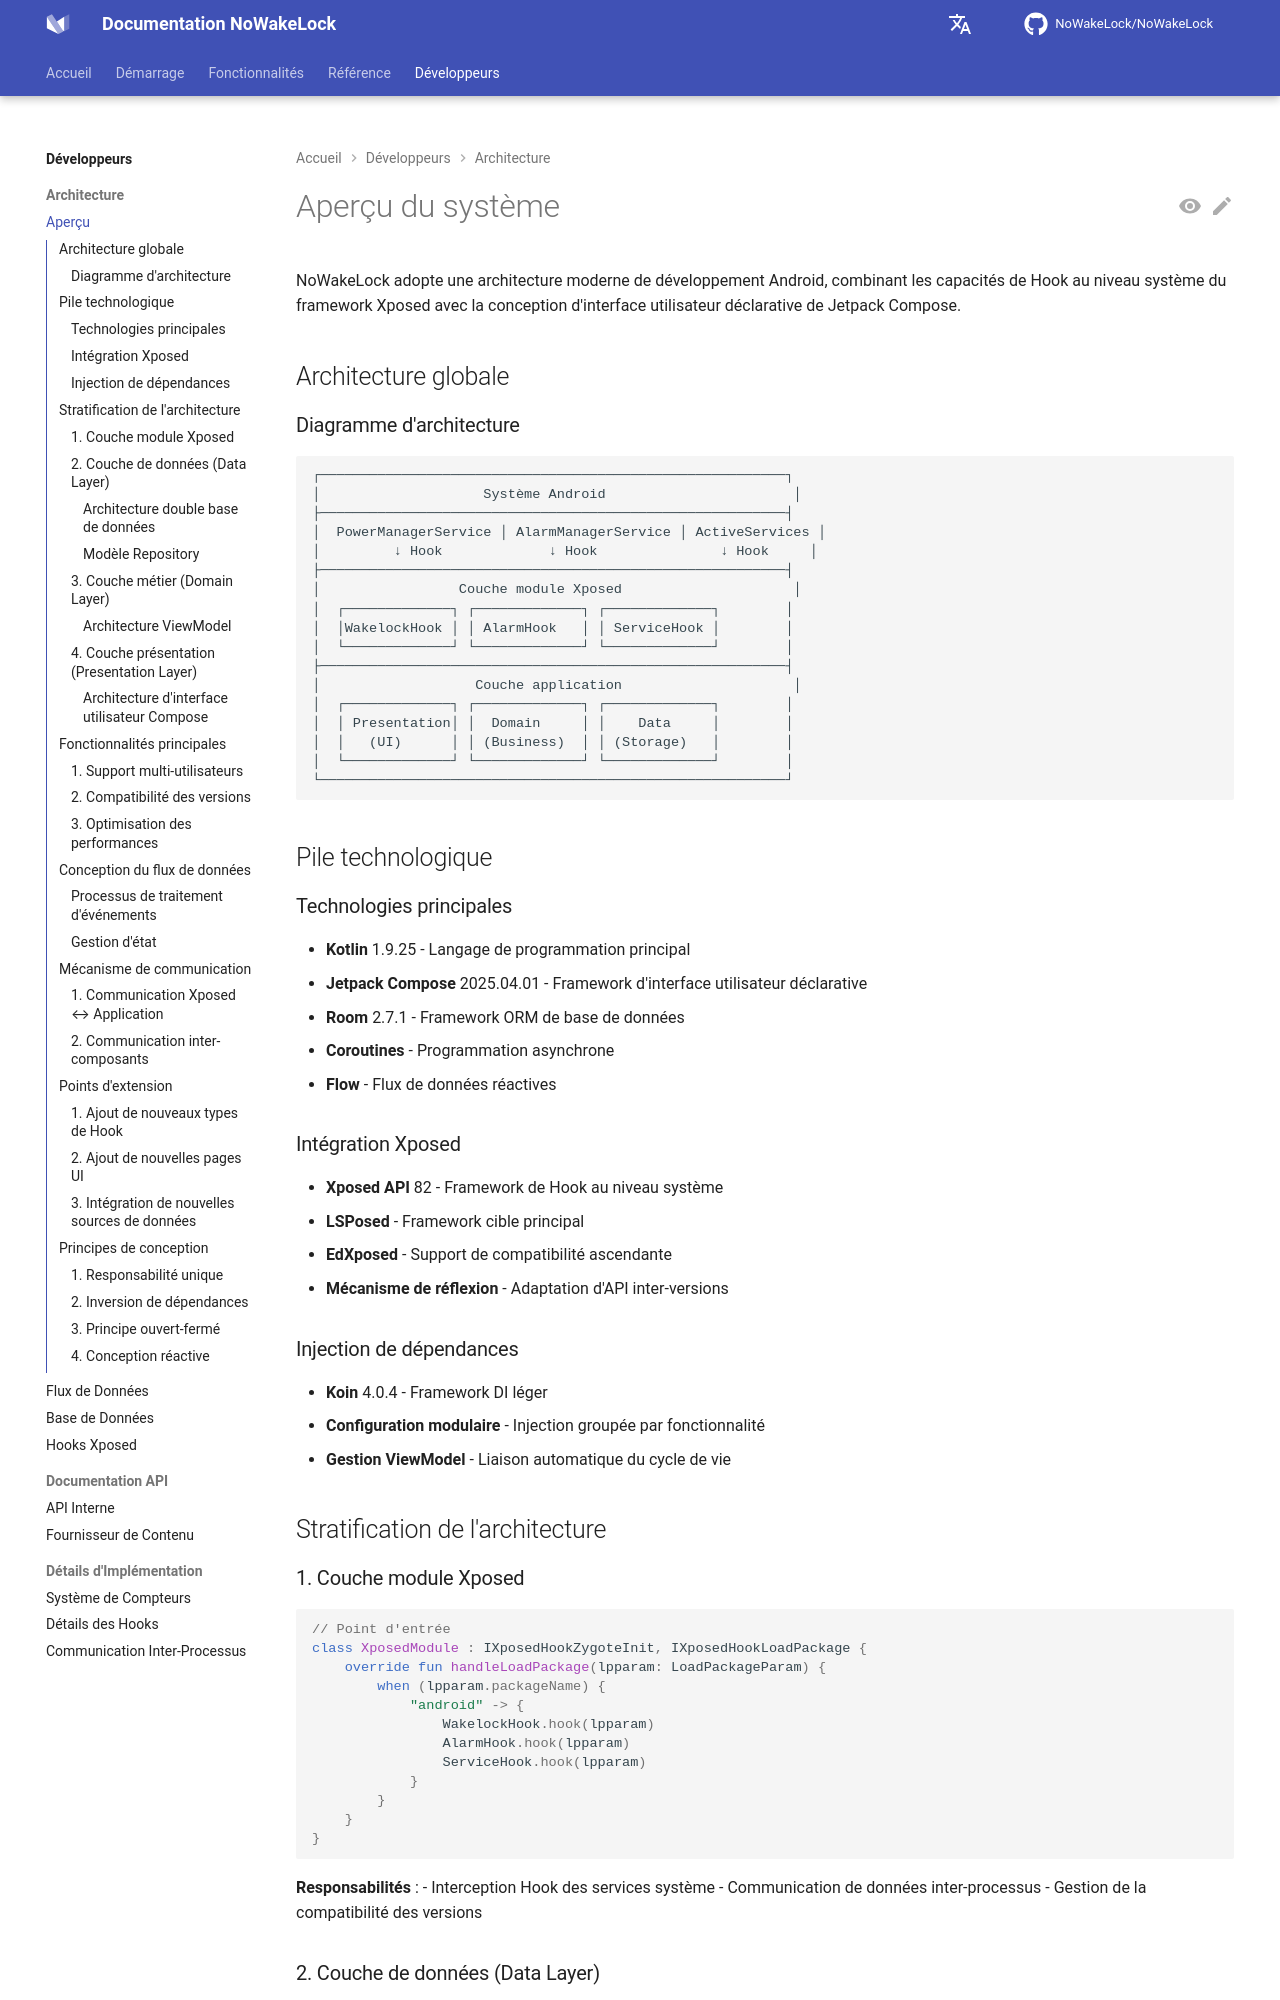

repository: q1016134519/NoWakeLock · page: fr/developers/architecture/overview/index.html · generator: mkdocs

# Aperçu du système

NoWakeLock adopte une architecture moderne de développement Android, combinant les capacités de Hook au niveau système du framework Xposed avec la conception d'interface utilisateur déclarative de Jetpack Compose.

## Architecture globale

### Diagramme d'architecture

```
┌─────────────────────────────────────────────────────────┐
│                    Système Android                       │
├─────────────────────────────────────────────────────────┤
│  PowerManagerService │ AlarmManagerService │ ActiveServices │
│         ↓ Hook             ↓ Hook               ↓ Hook     │
├─────────────────────────────────────────────────────────┤
│                 Couche module Xposed                     │
│  ┌─────────────┐ ┌─────────────┐ ┌─────────────┐        │
│  │WakelockHook │ │ AlarmHook   │ │ ServiceHook │        │
│  └─────────────┘ └─────────────┘ └─────────────┘        │
├─────────────────────────────────────────────────────────┤
│                   Couche application                     │
│  ┌─────────────┐ ┌─────────────┐ ┌─────────────┐        │
│  │ Presentation│ │  Domain     │ │    Data     │        │
│  │   (UI)      │ │ (Business)  │ │ (Storage)   │        │
│  └─────────────┘ └─────────────┘ └─────────────┘        │
└─────────────────────────────────────────────────────────┘
```

## Pile technologique

### Technologies principales
- **Kotlin** 1.9.25 - Langage de programmation principal
- **Jetpack Compose** 2025.04.01 - Framework d'interface utilisateur déclarative
- **Room** 2.7.1 - Framework ORM de base de données
- **Coroutines** - Programmation asynchrone
- **Flow** - Flux de données réactives

### Intégration Xposed
- **Xposed API** 82 - Framework de Hook au niveau système
- **LSPosed** - Framework cible principal
- **EdXposed** - Support de compatibilité ascendante
- **Mécanisme de réflexion** - Adaptation d'API inter-versions

### Injection de dépendances
- **Koin** 4.0.4 - Framework DI léger
- **Configuration modulaire** - Injection groupée par fonctionnalité
- **Gestion ViewModel** - Liaison automatique du cycle de vie

## Stratification de l'architecture
